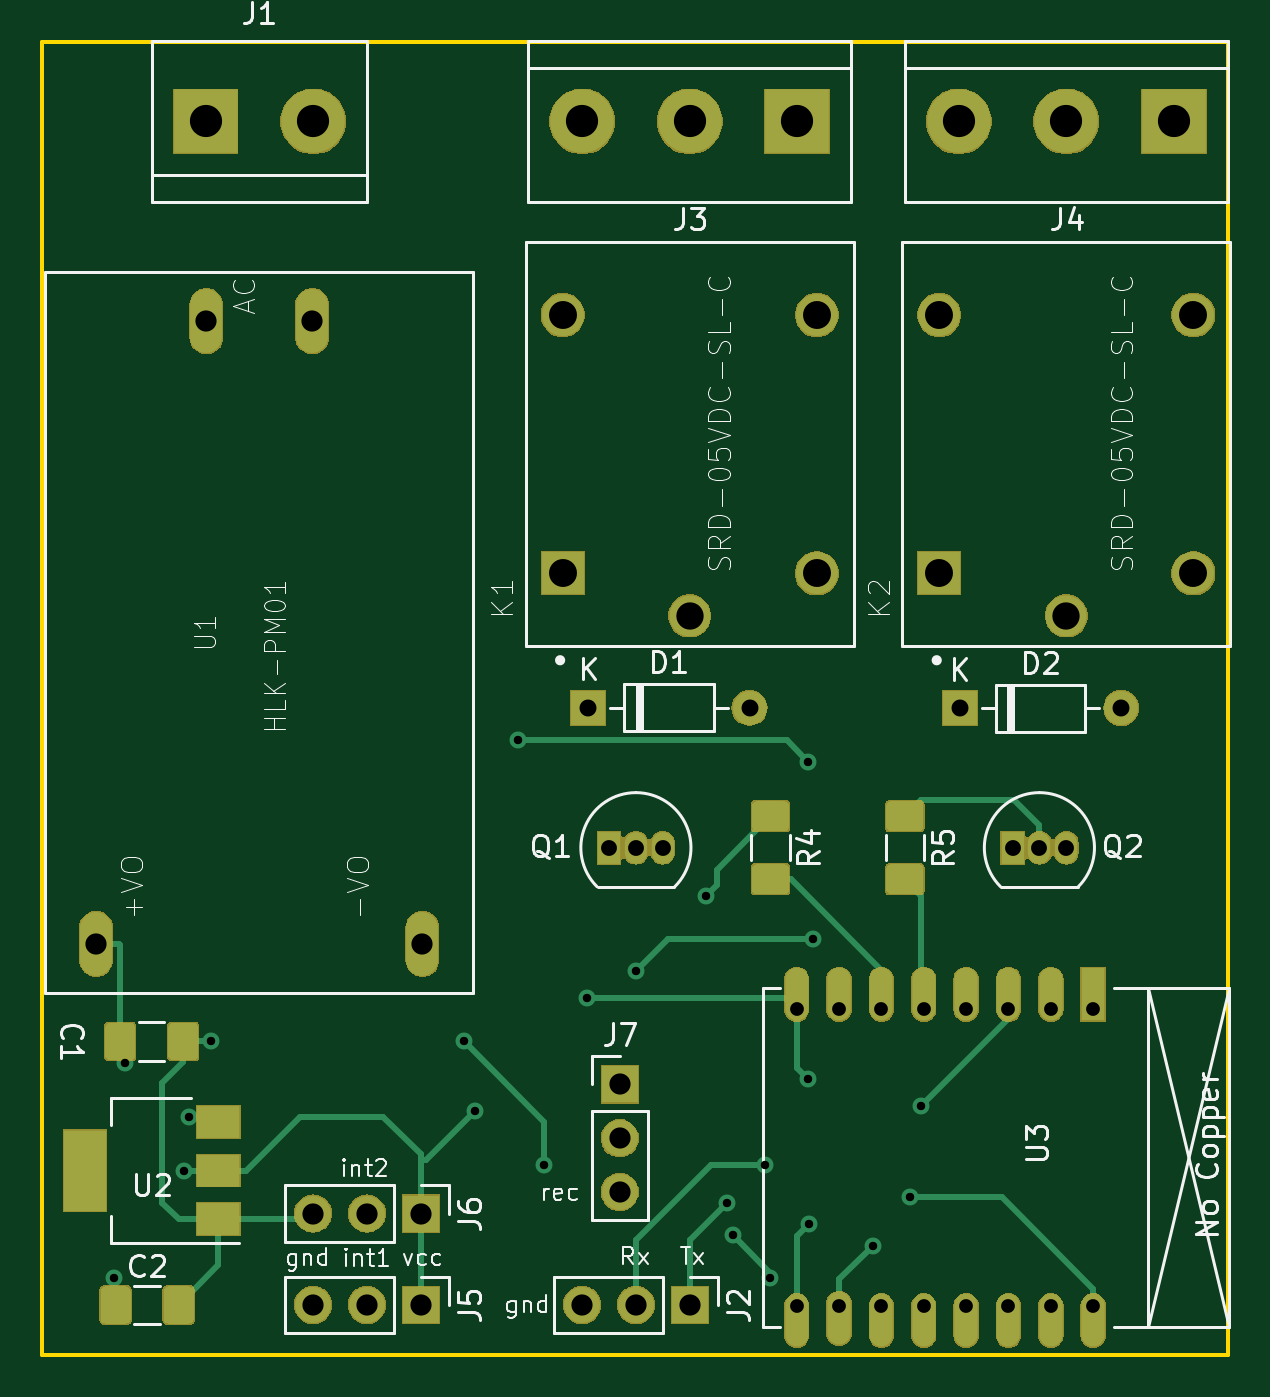
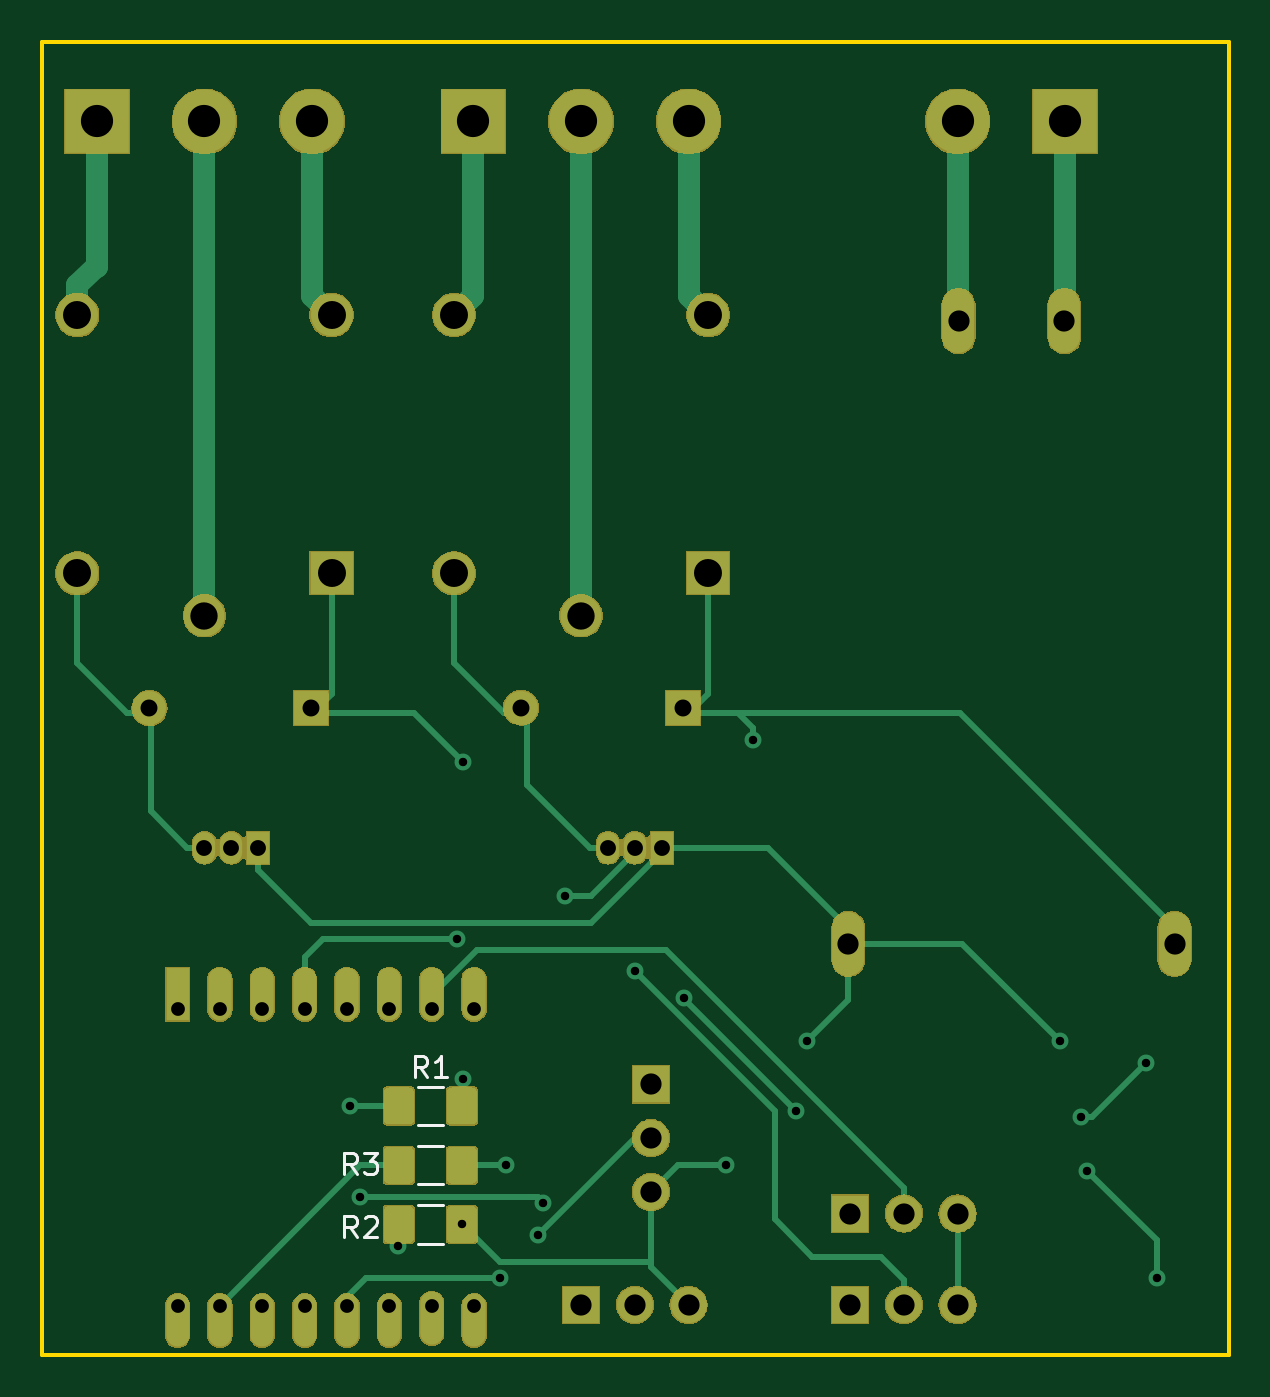
Circuit board: 11 layer files. Board 56.0 x 62.0 mm.
- bottom_copper: interruptor-B.Cu.gbr (24928 bytes)
- bottom_mask: interruptor-B.Mask.gbr (64049 bytes)
- paste: interruptor-B.Paste.gbr (11871 bytes)
- bottom_silk: interruptor-B.SilkS.gbr (2871 bytes)
- outline: interruptor-Edge.Cuts.gbr (741 bytes)
- top_copper: interruptor-F.Cu.gbr (26729 bytes)
- top_mask: interruptor-F.Mask.gbr (66417 bytes)
- paste: interruptor-F.Paste.gbr (15856 bytes)
- top_silk: interruptor-F.SilkS.gbr (37141 bytes)
- drill: interruptor-NPTH.drl (163 bytes)
- drill: interruptor-PTH.drl (1351 bytes)

=== bottom_copper: interruptor-B.Cu.gbr (24928 bytes, source omitted) ===
=== bottom_mask: interruptor-B.Mask.gbr (64049 bytes, source omitted) ===
=== paste: interruptor-B.Paste.gbr (11871 bytes, source omitted) ===
=== bottom_silk: interruptor-B.SilkS.gbr ===
G04 #@! TF.GenerationSoftware,KiCad,Pcbnew,5.0.2-bee76a0~70~ubuntu18.10.1*
G04 #@! TF.CreationDate,2019-05-17T12:20:37+02:00*
G04 #@! TF.ProjectId,interruptor,696e7465-7272-4757-9074-6f722e6b6963,rev?*
G04 #@! TF.SameCoordinates,Original*
G04 #@! TF.FileFunction,Legend,Bot*
G04 #@! TF.FilePolarity,Positive*
%FSLAX46Y46*%
G04 Gerber Fmt 4.6, Leading zero omitted, Abs format (unit mm)*
G04 Created by KiCad (PCBNEW 5.0.2-bee76a0~70~ubuntu18.10.1) date vie 17 may 2019 12:20:37 CEST*
%MOMM*%
%LPD*%
G01*
G04 APERTURE LIST*
%ADD10C,0.120000*%
%ADD11C,0.150000*%
G04 APERTURE END LIST*
D10*
G04 #@! TO.C,R1*
X123284064Y-110342000D02*
X122079936Y-110342000D01*
X123284064Y-112162000D02*
X122079936Y-112162000D01*
G04 #@! TO.C,R2*
X123284064Y-117750000D02*
X122079936Y-117750000D01*
X123284064Y-115930000D02*
X122079936Y-115930000D01*
G04 #@! TO.C,R3*
X122079936Y-114956000D02*
X123284064Y-114956000D01*
X122079936Y-113136000D02*
X123284064Y-113136000D01*
G04 #@! TO.C,R1*
D11*
X122848666Y-109884380D02*
X123182000Y-109408190D01*
X123420095Y-109884380D02*
X123420095Y-108884380D01*
X123039142Y-108884380D01*
X122943904Y-108932000D01*
X122896285Y-108979619D01*
X122848666Y-109074857D01*
X122848666Y-109217714D01*
X122896285Y-109312952D01*
X122943904Y-109360571D01*
X123039142Y-109408190D01*
X123420095Y-109408190D01*
X121896285Y-109884380D02*
X122467714Y-109884380D01*
X122182000Y-109884380D02*
X122182000Y-108884380D01*
X122277238Y-109027238D01*
X122372476Y-109122476D01*
X122467714Y-109170095D01*
G04 #@! TO.C,R2*
X126166666Y-117452380D02*
X126500000Y-116976190D01*
X126738095Y-117452380D02*
X126738095Y-116452380D01*
X126357142Y-116452380D01*
X126261904Y-116500000D01*
X126214285Y-116547619D01*
X126166666Y-116642857D01*
X126166666Y-116785714D01*
X126214285Y-116880952D01*
X126261904Y-116928571D01*
X126357142Y-116976190D01*
X126738095Y-116976190D01*
X125785714Y-116547619D02*
X125738095Y-116500000D01*
X125642857Y-116452380D01*
X125404761Y-116452380D01*
X125309523Y-116500000D01*
X125261904Y-116547619D01*
X125214285Y-116642857D01*
X125214285Y-116738095D01*
X125261904Y-116880952D01*
X125833333Y-117452380D01*
X125214285Y-117452380D01*
G04 #@! TO.C,R3*
X126166666Y-114452380D02*
X126500000Y-113976190D01*
X126738095Y-114452380D02*
X126738095Y-113452380D01*
X126357142Y-113452380D01*
X126261904Y-113500000D01*
X126214285Y-113547619D01*
X126166666Y-113642857D01*
X126166666Y-113785714D01*
X126214285Y-113880952D01*
X126261904Y-113928571D01*
X126357142Y-113976190D01*
X126738095Y-113976190D01*
X125833333Y-113452380D02*
X125214285Y-113452380D01*
X125547619Y-113833333D01*
X125404761Y-113833333D01*
X125309523Y-113880952D01*
X125261904Y-113928571D01*
X125214285Y-114023809D01*
X125214285Y-114261904D01*
X125261904Y-114357142D01*
X125309523Y-114404761D01*
X125404761Y-114452380D01*
X125690476Y-114452380D01*
X125785714Y-114404761D01*
X125833333Y-114357142D01*
G04 #@! TD*
M02*

=== outline: interruptor-Edge.Cuts.gbr ===
G04 #@! TF.GenerationSoftware,KiCad,Pcbnew,5.0.2-bee76a0~70~ubuntu18.10.1*
G04 #@! TF.CreationDate,2019-05-17T12:20:37+02:00*
G04 #@! TF.ProjectId,interruptor,696e7465-7272-4757-9074-6f722e6b6963,rev?*
G04 #@! TF.SameCoordinates,Original*
G04 #@! TF.FileFunction,Profile,NP*
%FSLAX46Y46*%
G04 Gerber Fmt 4.6, Leading zero omitted, Abs format (unit mm)*
G04 Created by KiCad (PCBNEW 5.0.2-bee76a0~70~ubuntu18.10.1) date vie 17 may 2019 12:20:37 CEST*
%MOMM*%
%LPD*%
G01*
G04 APERTURE LIST*
%ADD10C,0.200000*%
G04 APERTURE END LIST*
D10*
X85000000Y-123000000D02*
X85000000Y-61000000D01*
X141000000Y-123000000D02*
X85000000Y-123000000D01*
X141000000Y-61000000D02*
X141000000Y-123000000D01*
X85000000Y-61000000D02*
X141000000Y-61000000D01*
M02*

=== top_copper: interruptor-F.Cu.gbr (26729 bytes, source omitted) ===
=== top_mask: interruptor-F.Mask.gbr (66417 bytes, source omitted) ===
=== paste: interruptor-F.Paste.gbr (15856 bytes, source omitted) ===
=== top_silk: interruptor-F.SilkS.gbr (37141 bytes, source omitted) ===
=== drill: interruptor-NPTH.drl ===
M48
;DRILL file {KiCad 5.0.2-bee76a0~70~ubuntu18.10.1} date vie 17 may 2019 12:20:32 CEST
;FORMAT={-:-/ absolute / inch / decimal}
FMAT,2
INCH,TZ
%
G90
G05
T0
M30

=== drill: interruptor-PTH.drl ===
M48
;DRILL file {KiCad 5.0.2-bee76a0~70~ubuntu18.10.1} date vie 17 may 2019 12:20:32 CEST
;FORMAT={-:-/ absolute / inch / decimal}
FMAT,2
INCH,TZ
T1C0.0157
T2C0.0256
T3C0.0295
T4C0.0315
T5C0.0394
T6C0.0508
T7C0.0520
T8C0.0598
%
G90
G05
T1
X3.48Y-4.7
X3.5Y-4.3
X3.61Y-4.5
X3.62Y-4.4
X3.66Y-4.26
X4.13Y-4.26
X4.15Y-4.39
X4.23Y-3.7
X4.28Y-4.49
X4.3591Y-4.1791
X4.45Y-4.13
X4.58Y-3.99
X4.62Y-4.56
X4.63Y-4.62
X4.69Y-4.49
X4.7Y-4.7
X4.77Y-3.74
X4.77Y-4.33
X4.7714Y-4.6
X4.78Y-4.07
X4.89Y-4.64
X4.96Y-4.55
X4.98Y-4.38
T2
X4.7488Y-4.2
X4.7488Y-4.7512
X4.8276Y-4.2
X4.8276Y-4.7512
X4.9063Y-4.2
X4.9063Y-4.7512
X4.985Y-4.2
X4.985Y-4.7512
X5.0638Y-4.2
X5.0638Y-4.7512
X5.1425Y-4.2
X5.1425Y-4.7512
X5.2213Y-4.2
X5.2213Y-4.7512
X5.3Y-4.2
X5.3Y-4.7512
T3
X5.15Y-3.9
X5.2Y-3.9
X5.25Y-3.9
X4.4Y-3.9
X4.45Y-3.9
X4.5Y-3.9
T4
X4.3612Y-3.6398
X4.6612Y-3.6398
X5.0522Y-3.6407
X5.3522Y-3.6407
T5
X3.4469Y-4.0787
X3.6516Y-2.9213
X3.8484Y-2.9213
X4.0531Y-4.0787
X4.42Y-4.34
X4.42Y-4.44
X4.42Y-4.54
X3.85Y-4.58
X3.95Y-4.58
X4.05Y-4.58
X4.35Y-4.75
X4.45Y-4.75
X4.55Y-4.75
X3.85Y-4.75
X3.95Y-4.75
X4.05Y-4.75
T6
X5.25Y-3.4689
X4.55Y-3.4689
T7
X5.0138Y-2.9098
X5.0138Y-3.3902
X5.4862Y-2.9098
X5.4862Y-3.3902
X4.3138Y-2.9098
X4.3138Y-3.3902
X4.7862Y-2.9098
X4.7862Y-3.3902
T8
X4.35Y-2.55
X4.55Y-2.55
X4.75Y-2.55
X5.05Y-2.55
X5.25Y-2.55
X5.45Y-2.55
X3.65Y-2.55
X3.85Y-2.55
T0
M30
